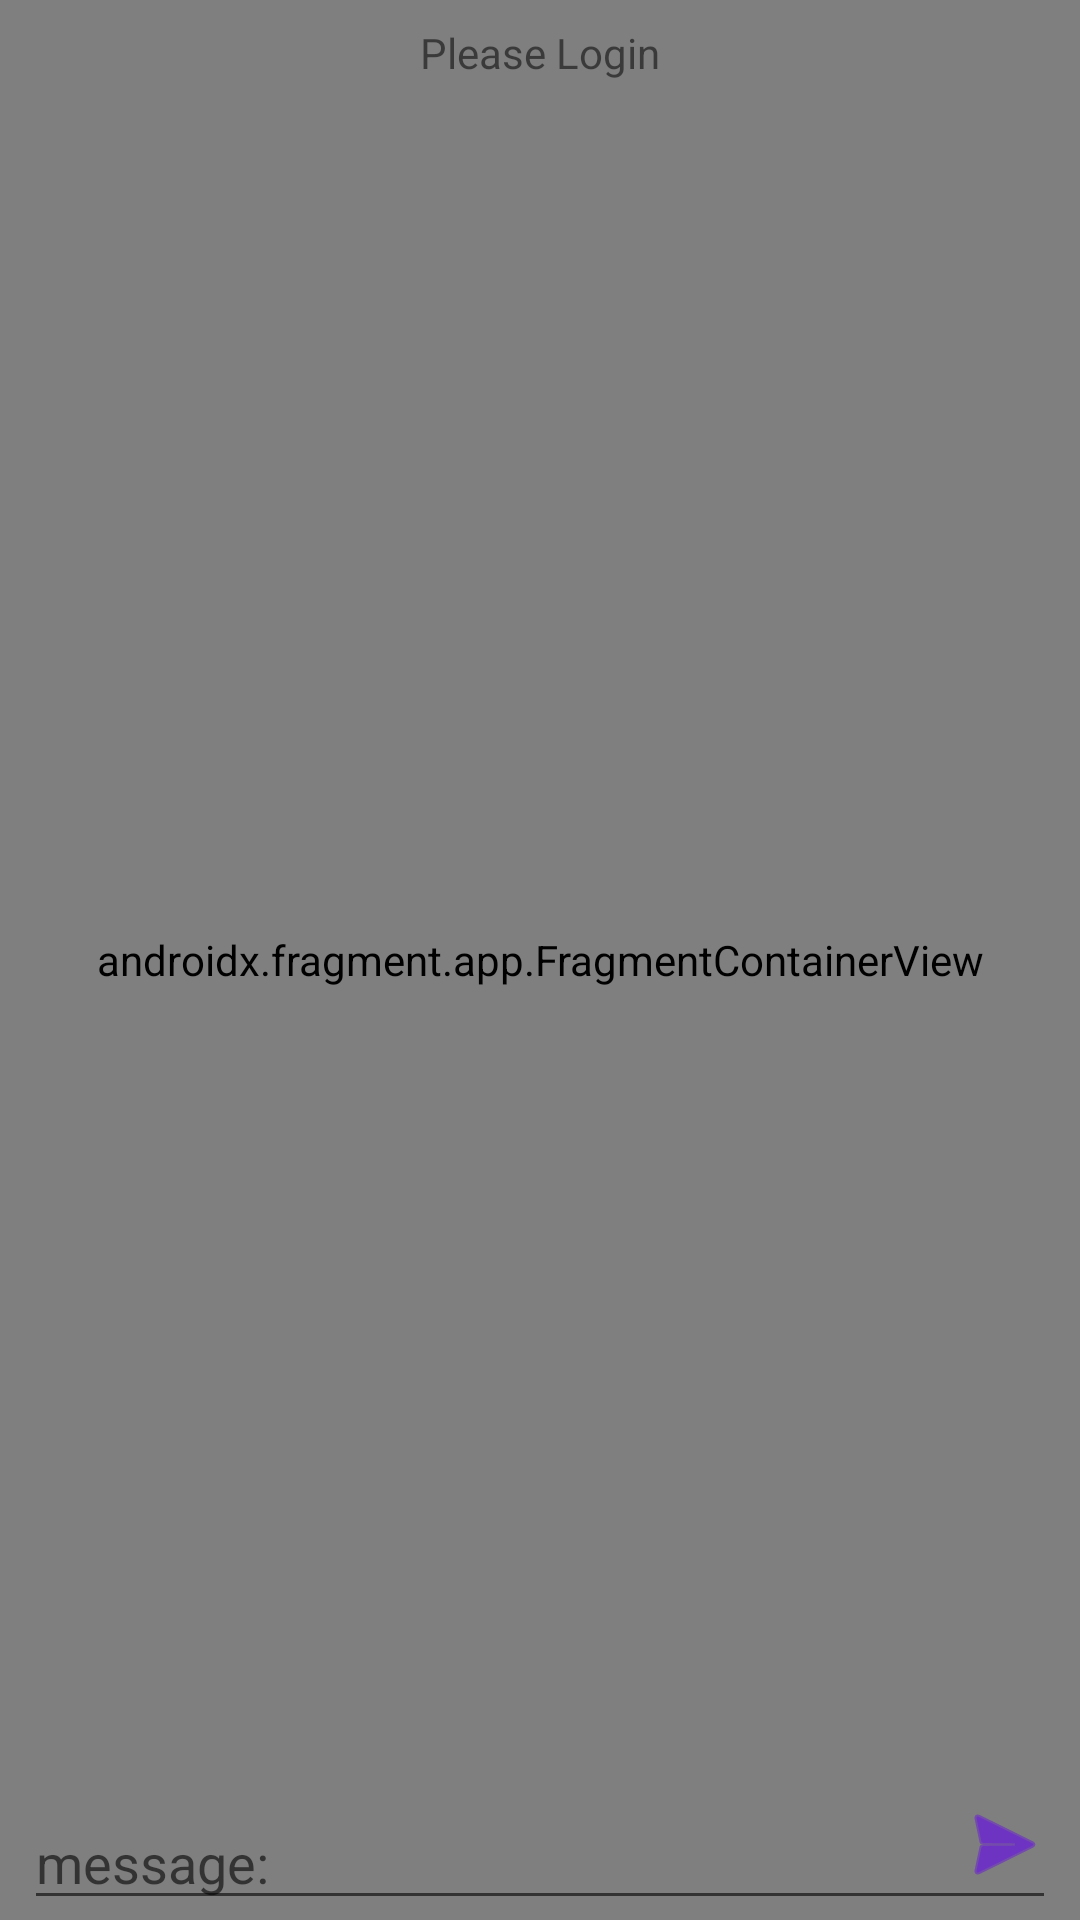

The Android layout XML behind this screen, and the referenced resources:
<!-- AndroidManifest.xml: application theme Theme.Smack -->
<!-- res/layout/content_main.xml -->
<?xml version="1.0" encoding="utf-8"?>
<androidx.constraintlayout.widget.ConstraintLayout xmlns:android="http://schemas.android.com/apk/res/android"
    xmlns:app="http://schemas.android.com/apk/res-auto"
    xmlns:tools="http://schemas.android.com/tools"
    android:layout_width="match_parent"
    android:layout_height="match_parent"
    app:layout_behavior="@string/appbar_scrolling_view_behavior"
    tools:showIn="@layout/app_bar_main">

    <androidx.fragment.app.FragmentContainerView
        android:id="@+id/nav_host_fragment"
        android:name="androidx.navigation.fragment.NavHostFragment"
        android:layout_width="match_parent"
        android:layout_height="match_parent"
        app:defaultNavHost="true"
        app:layout_constraintHorizontal_bias="0.0"
        app:layout_constraintLeft_toLeftOf="parent"
        app:layout_constraintRight_toRightOf="parent"
        app:layout_constraintTop_toTopOf="parent"
        app:navGraph="@navigation/mobile_navigation" />

    <TextView
        android:id="@+id/mainChannelName"
        android:layout_width="0dp"
        android:layout_height="wrap_content"
        android:layout_marginTop="8dp"
        android:text="@string/please_login"
        android:textAlignment="center"
        app:layout_constraintEnd_toEndOf="parent"
        app:layout_constraintHorizontal_bias="0.0"
        app:layout_constraintStart_toStartOf="parent"
        app:layout_constraintTop_toTopOf="@+id/nav_host_fragment" />

    <EditText
        android:id="@+id/messageTextField"
        android:layout_width="0dp"
        android:layout_height="wrap_content"
        android:layout_marginStart="8dp"
        android:layout_marginEnd="8dp"
        android:ems="10"
        android:gravity="start|top"
        android:hint="@string/message"
        android:inputType="textMultiLine"
        app:layout_constraintBottom_toBottomOf="parent"
        app:layout_constraintEnd_toEndOf="parent"
        app:layout_constraintStart_toStartOf="parent"
        android:autofillHints="" />

    <ImageButton
        android:id="@+id/sendMessageBtn"
        android:layout_width="35dp"
        android:layout_height="35dp"
        android:layout_marginEnd="8dp"
        android:layout_marginBottom="8dp"
        android:background="@android:color/transparent"
        android:onClick="sendMessageClicked"
        android:tint="@color/colorPrimary"
        app:layout_constraintBottom_toBottomOf="parent"
        app:layout_constraintEnd_toEndOf="parent"
        app:srcCompat="@android:drawable/ic_menu_send"
        android:contentDescription="@string/todo" />

    <androidx.recyclerview.widget.RecyclerView
        android:id="@+id/messageListView"
        android:layout_width="0dp"
        android:layout_height="0dp"
        android:layout_marginStart="8dp"
        android:layout_marginTop="8dp"
        android:layout_marginEnd="8dp"
        android:layout_marginBottom="8dp"
        app:layout_constraintBottom_toTopOf="@+id/messageTextField"
        app:layout_constraintEnd_toEndOf="parent"
        app:layout_constraintStart_toStartOf="parent"
        app:layout_constraintTop_toBottomOf="@+id/mainChannelName" />
</androidx.constraintlayout.widget.ConstraintLayout>
<!-- resources referenced by this layout -->
<resources>
  <string name="message">message:</string>
  <string name="please_login">Please Login</string>
  <string name="todo">TODO</string>
  <style name="Theme.Smack" parent="Theme.MaterialComponents.DayNight.DarkActionBar">
          
          <item name="colorPrimary">@color/colorPrimary</item>
          <item name="colorPrimaryDark">@color/colorPrimaryDark</item>
          <item name="colorAccent">@color/colorAccent</item>
      </style>
  <!-- not gathered from this repository: default colours our renderer supplied (Android Studio template values) -->
  <color name="colorPrimary">#FF6200EE</color>
  <color name="colorPrimaryDark">#FF3700B3</color>
  <color name="colorAccent">#FF03DAC5</color>
</resources>
